Run: headless pygame with SDL's dummy video driver; simulated clock (each Clock.tick advances the game by its frame time, no real sleeping); random seed 0; keys injected as events and as key.get_pressed() state; no mouse input; restart key SPACE tapped at the start of phases 3 and 4.
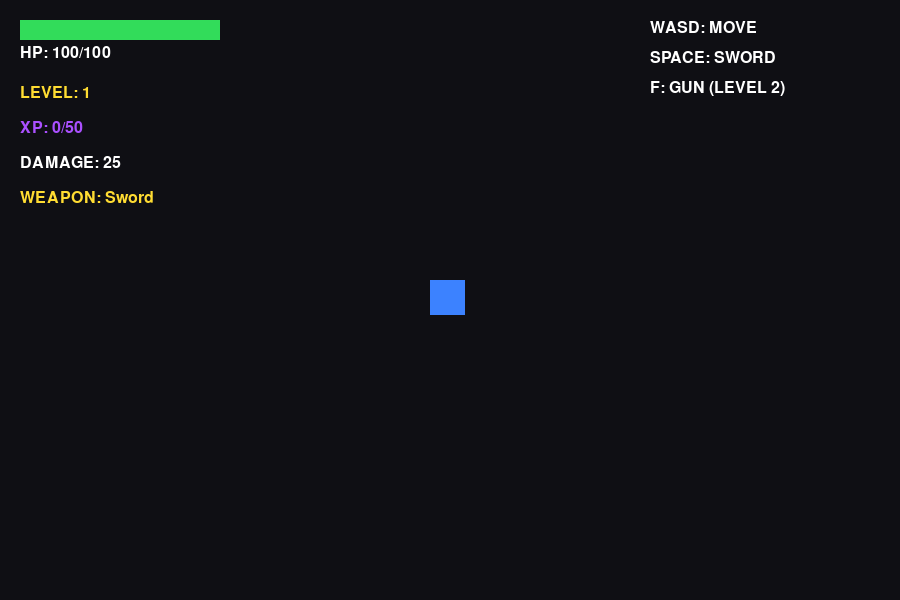
Frame 1 of 4 · flips 1–60 · no input
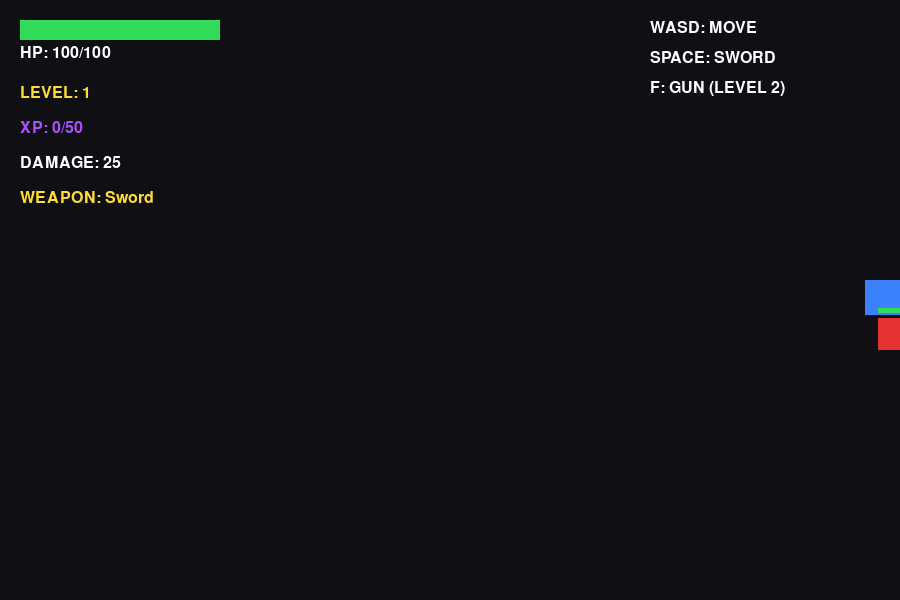
Frame 2 of 4 · flips 61–180 · tapped SPACE, RETURN · held RIGHT (→), D
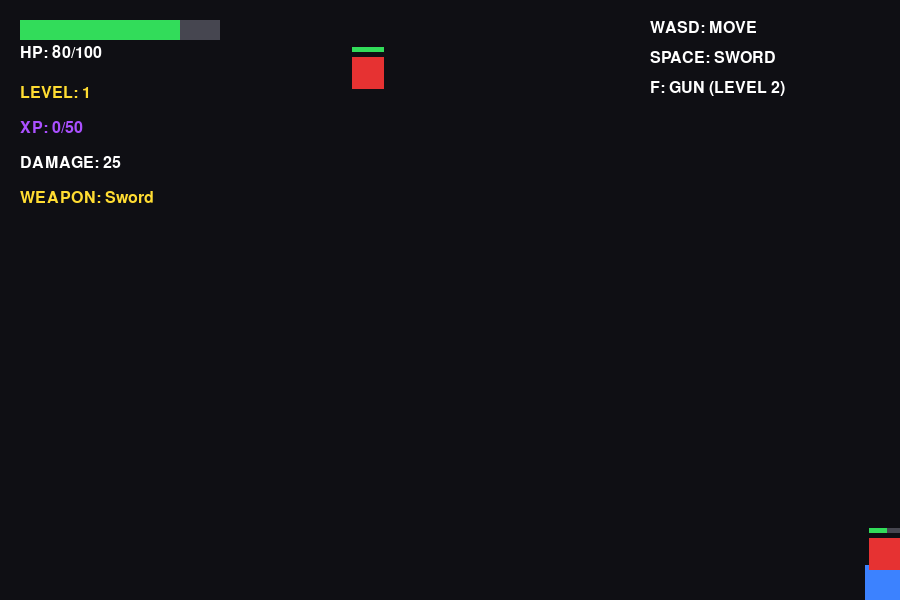
Frame 3 of 4 · flips 181–300 · tapped SPACE · held DOWN (↓), S
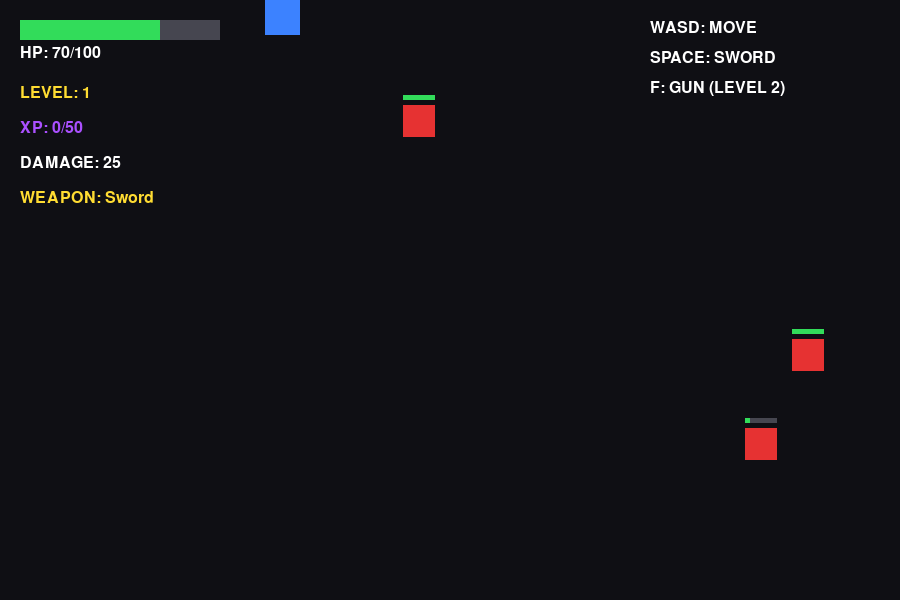
Frame 4 of 4 · flips 301–420 · tapped SPACE · held LEFT (←), A, UP (↑), W

The pygame program that drew these frames:

import math
import random
import pygame

pygame.init()

# WINDOW
WIDTH = 900
HEIGHT = 600
screen = pygame.display.set_mode((WIDTH, HEIGHT))
pygame.display.set_caption("MY RPG ADVENTURE")
clock = pygame.time.Clock()

font = pygame.font.SysFont("consolas", 24)
big_font = pygame.font.SysFont("consolas", 45)

# COLORS
BLACK = (15, 15, 20)
WHITE = (255, 255, 255)
GREEN = (50, 220, 90)
RED = (230, 50, 50)
BLUE = (60, 130, 255)
YELLOW = (255, 220, 50)
PURPLE = (170, 80, 255)
GRAY = (70, 70, 80)

# PLAYER
player = pygame.Rect(430, 280, 35, 35)
player_speed = 5
hp = 100
max_hp = 100
level = 1
xp = 0
xp_needed = 50
damage = 25
weapon = "Sword"

# GAME OBJECTS
enemies = []
bullets = []
enemy_spawn_timer = 0
sword_cooldown = 0
gun_cooldown = 0
invincible_timer = 0
game_over = False


# CREATE ENEMY
def spawn_enemy():
  side = random.choice(["top", "bottom", "left", "right"])
  if side == "top":
    x, y = random.randint(0, WIDTH), -30
  elif side == "bottom":
    x, y = random.randint(0, WIDTH), HEIGHT + 30
  elif side == "left":
    x, y = -30, random.randint(0, HEIGHT)
  else:
    x, y = WIDTH + 30, random.randint(0, HEIGHT)
  enemies.append({
      "rect": pygame.Rect(x, y, 32, 32),
      "hp": 50 + level * 10,
      "speed": min(1.5 + level * 0.15, 4),
  })


# DRAW TEXT
def draw_text(text, x, y, color=WHITE):
  image = font.render(str(text), True, color)
  screen.blit(image, (x, y))


# MAIN GAME
running = True
while running:
  dt = clock.tick(60)
  screen.fill(BLACK)

  # EVENTS
  for event in pygame.event.get():
    if event.type == pygame.QUIT:
      running = False

    if not game_over and event.type == pygame.KEYDOWN:
      # SWORD ATTACK
      if event.key == pygame.K_SPACE and sword_cooldown <= 0:
        for enemy in enemies[:]:
          distance = math.hypot(
              enemy["rect"].centerx - player.centerx,
              enemy["rect"].centery - player.centery,
          )
          if distance < 75:
            enemy["hp"] -= damage
        sword_cooldown = 350

      # GUN ATTACK
      if event.key == pygame.K_f and gun_cooldown <= 0:
        if level >= 2:
          closest = None
          closest_distance = 1000
          for enemy in enemies:
            distance = math.hypot(
                enemy["rect"].centerx - player.centerx,
                enemy["rect"].centery - player.centery,
            )
            if distance < closest_distance:
              closest_distance = distance
              closest = enemy
          if closest:
            dx = closest["rect"].centerx - player.centerx
            dy = closest["rect"].centery - player.centery
            length = math.hypot(dx, dy)
            if length > 0:
              bullets.append({
                  "x": float(player.centerx),
                  "y": float(player.centery),
                  "dx": dx / length * 9,
                  "dy": dy / length * 9,
              })
          gun_cooldown = 400

  if not game_over:
    keys = pygame.key.get_pressed()
    # MOVEMENT
    if keys[pygame.K_w]:
      player.y -= player_speed
    if keys[pygame.K_s]:
      player.y += player_speed
    if keys[pygame.K_a]:
      player.x -= player_speed
    if keys[pygame.K_d]:
      player.x += player_speed
    player.clamp_ip(screen.get_rect())

    # TIMERS
    enemy_spawn_timer += dt
    sword_cooldown -= dt
    gun_cooldown -= dt
    invincible_timer -= dt

    # SPAWN ENEMIES
    if enemy_spawn_timer >= max(500, 1800 - level * 100):
      spawn_enemy()
      enemy_spawn_timer = 0

    # MOVE ENEMIES
    for enemy in enemies[:]:
      rect = enemy["rect"]
      dx = player.centerx - rect.centerx
      dy = player.centery - rect.centery
      distance = math.hypot(dx, dy)
      if distance > 0:
        rect.x += dx / distance * enemy["speed"]
        rect.y += dy / distance * enemy["speed"]

      # ENEMY ATTACK
      if rect.colliderect(player) and invincible_timer <= 0:
        hp -= 10
        invincible_timer = 700

      # ENEMY DEFEATED
      if enemy["hp"] <= 0:
        enemies.remove(enemy)
        xp += 20

    # BULLETS
    for bullet in bullets[:]:
      bullet["x"] += bullet["dx"]
      bullet["y"] += bullet["dy"]
      bullet_rect = pygame.Rect(
          int(bullet["x"]) - 5, int(bullet["y"]) - 5, 10, 10
      )
      pygame.draw.circle(
          screen, YELLOW, (int(bullet["x"]), int(bullet["y"])), 5
      )

      if not screen.get_rect().colliderect(bullet_rect):
        bullets.remove(bullet)
        continue

      hit = False
      for enemy in enemies[:]:
        if bullet_rect.colliderect(enemy["rect"]):
          enemy["hp"] -= 35
          hit = True
          if enemy["hp"] <= 0:
            enemies.remove(enemy)
            xp += 20
          break

      if hit and bullet in bullets:
        bullets.remove(bullet)

    # LEVEL UP
    while xp >= xp_needed:
      xp -= xp_needed
      level += 1
      max_hp += 20
      hp = max_hp
      damage += 10
      xp_needed += 30
      if level >= 2:
        weapon = "Sword + Gun"

    if hp <= 0:
      hp = 0
      game_over = True

    # DRAW PLAYER
    if invincible_timer <= 0 or invincible_timer // 100 % 2 == 0:
      pygame.draw.rect(screen, BLUE, player)

    # DRAW ENEMIES
    for enemy in enemies:
      rect = enemy["rect"]
      pygame.draw.rect(screen, RED, rect)

      # ENEMY HEALTH BAR
      max_enemy_hp = 50 + level * 10
      pygame.draw.rect(screen, GRAY, (rect.x, rect.y - 10, 32, 5))
      pygame.draw.rect(
          screen,
          GREEN,
          (rect.x, rect.y - 10, max(0, 32 * enemy["hp"] / max_enemy_hp), 5),
      )

    # HUD
    pygame.draw.rect(screen, GRAY, (20, 20, 200, 20))
    pygame.draw.rect(screen, GREEN, (20, 20, 200 * hp / max_hp, 20))
    draw_text(f"HP: {hp}/{max_hp}", 20, 45)
    draw_text(f"LEVEL: {level}", 20, 85, YELLOW)
    draw_text(f"XP: {xp}/{xp_needed}", 20, 120, PURPLE)
    draw_text(f"DAMAGE: {damage}", 20, 155)
    draw_text(f"WEAPON: {weapon}", 20, 190, YELLOW)

    draw_text("WASD: MOVE", 650, 20)
    draw_text("SPACE: SWORD", 650, 50)
    draw_text("F: GUN (LEVEL 2)", 650, 80)

  else:
    # GAME OVER
    title = big_font.render("GAME OVER", True, RED)
    screen.blit(title, (320, 220))
    draw_text(f"FINAL LEVEL: {level}", 350, 290, YELLOW)
    draw_text(f"TOTAL XP: {xp}", 350, 330)
    draw_text("Close the window to exit", 290, 400)

  pygame.display.flip()

pygame.quit()
